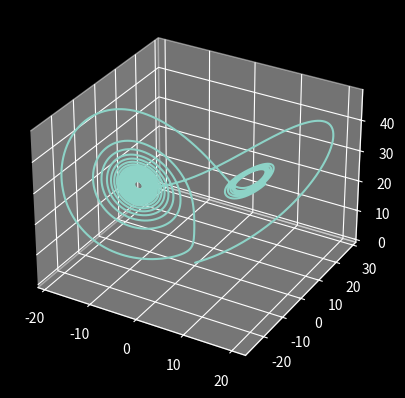

Reproduce this figure in Python.
# A code to plot statically in 3D a dynamical system's evolution (currently lorenz attractor).

import matplotlib as mpl
import matplotlib.pyplot as plt
import numpy as np
from mpl_toolkits import mplot3d


plt.style.use('dark_background')

def variables():
    dt = 0.001
    T = 20
    t0 = 0
    N = int((T-t0)/dt)
    t = np.linspace(0,T,N+1)

    return(dt,t)
    
def plot(t,x,y,z):

    fig = plt.figure()
    ax = plt.axes(projection='3d')
    ax.plot3D(x,y,z)

    return fig

def statefunction(x, y, z, s, r, b):
    x_dot = s*(y - x)
    y_dot = r*x - y - x*z
    z_dot = x*y - b*z
    return (x_dot, y_dot, z_dot)


def DS(dt,t): #Lorentz

    #parameters
    s = 10
    r = 28
    b = 2.667

    # variables
    x = np.zeros(np.size(t))
    y = np.zeros(np.size(t))
    z = np.zeros(np.size(t))

    #initial conditions
    x[0] = 0.1
    y[0] = 0.1
    z[0] = 0.1

    #computation

    for i in range(0,np.size(t)-1):
        (x_dot,y_dot,z_dot) = statefunction(x[i],y[i],z[i],s,r,b)
        x[i+1] = x[i] + dt*x_dot
        y[i+1] = y[i] + dt*y_dot
        z[i+1] = z[i] + dt*z_dot

    return(x,y,z)


def main():

    (dt,t) = variables()

    (x,y,z) = DS(dt,t)

    fig = plot(t,x,y,z)
    plt.show()







if __name__ == '__main__':
	main()
